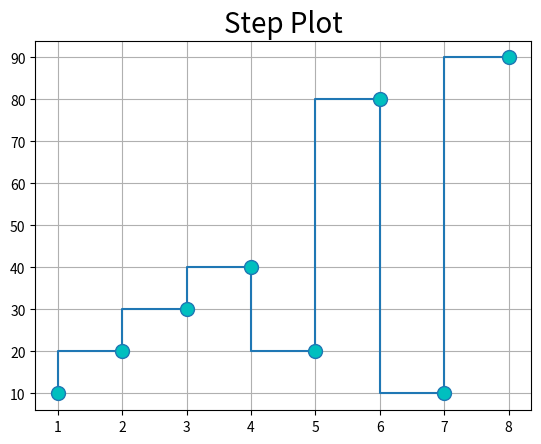

Generate this figure with matplotlib:
import matplotlib.pyplot as plt
x=[1,2,3,4,5,6,7,8]
y=[10,20,30,40,20,80,10,90]

plt.title("Step Plot",fontsize=20)
plt.step(x,y,marker="o",ms=10,mfc="c")
plt.grid()
plt.show()
